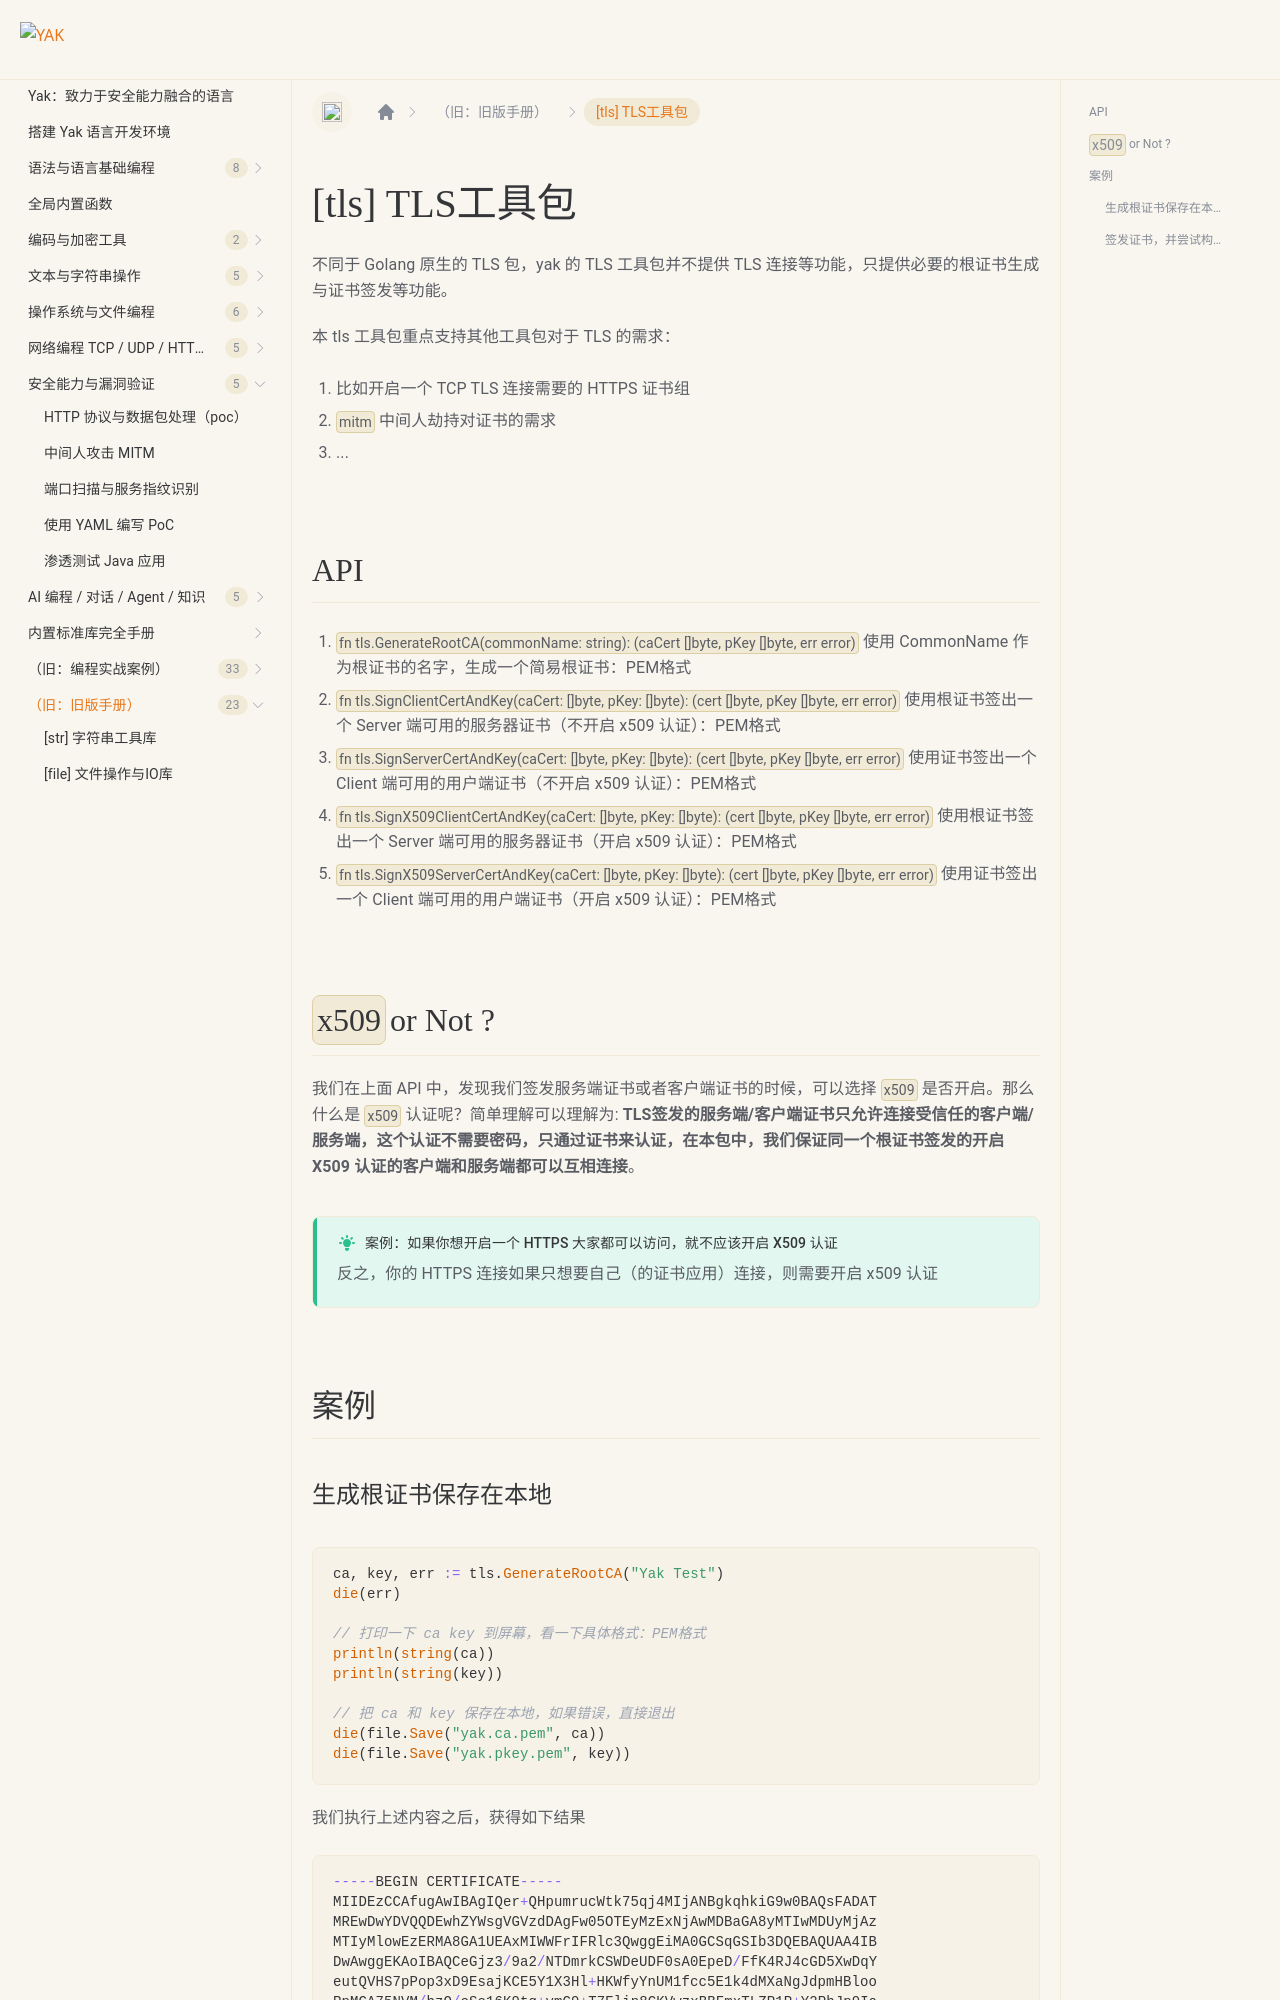

repository: yaklang/yaklang.github.io · page: docs/buildinlibs/lib_tls/index.html · generator: docusaurus

---
sidebar_position: 14
---

# [tls] TLS工具包

不同于 Golang 原生的 TLS 包，yak 的 TLS 工具包并不提供 TLS 连接等功能，只提供必要的根证书生成与证书签发等功能。

本 tls 工具包重点支持其他工具包对于 TLS 的需求：

1. 比如开启一个 TCP TLS 连接需要的 HTTPS 证书组
1. `mitm` 中间人劫持对证书的需求
1. ...

## API

1. `fn tls.GenerateRootCA(commonName: string): (caCert []byte, pKey []byte, err error)` 使用 CommonName 作为根证书的名字，生成一个简易根证书：PEM格式
1. `fn tls.SignClientCertAndKey(caCert: []byte, pKey: []byte): (cert []byte, pKey []byte, err error)` 使用根证书签出一个 Server 端可用的服务器证书（不开启 x509 认证）：PEM格式
1. `fn tls.SignServerCertAndKey(caCert: []byte, pKey: []byte): (cert []byte, pKey []byte, err error)` 使用证书签出一个 Client 端可用的用户端证书（不开启 x509 认证）：PEM格式
1. `fn tls.SignX509ClientCertAndKey(caCert: []byte, pKey: []byte): (cert []byte, pKey []byte, err error)` 使用根证书签出一个 Server 端可用的服务器证书（开启 x509 认证）：PEM格式
1. `fn tls.SignX509ServerCertAndKey(caCert: []byte, pKey: []byte): (cert []byte, pKey []byte, err error)` 使用证书签出一个 Client 端可用的用户端证书（开启 x509 认证）：PEM格式

## `x509` or Not ?

我们在上面 API 中，发现我们签发服务端证书或者客户端证书的时候，可以选择 `x509` 是否开启。那么什么是 `x509` 认证呢？简单理解可以理解为: **TLS签发的服务端/客户端证书只允许连接受信任的客户端/服务端，这个认证不需要密码，只通过证书来认证，在本包中，我们保证同一个根证书签发的开启 X509 认证的客户端和服务端都可以互相连接**。

:::success 案例：如果你想开启一个 HTTPS 大家都可以访问，就不应该开启 X509 认证

反之，你的 HTTPS 连接如果只想要自己（的证书应用）连接，则需要开启 x509 认证

:::

## 案例
